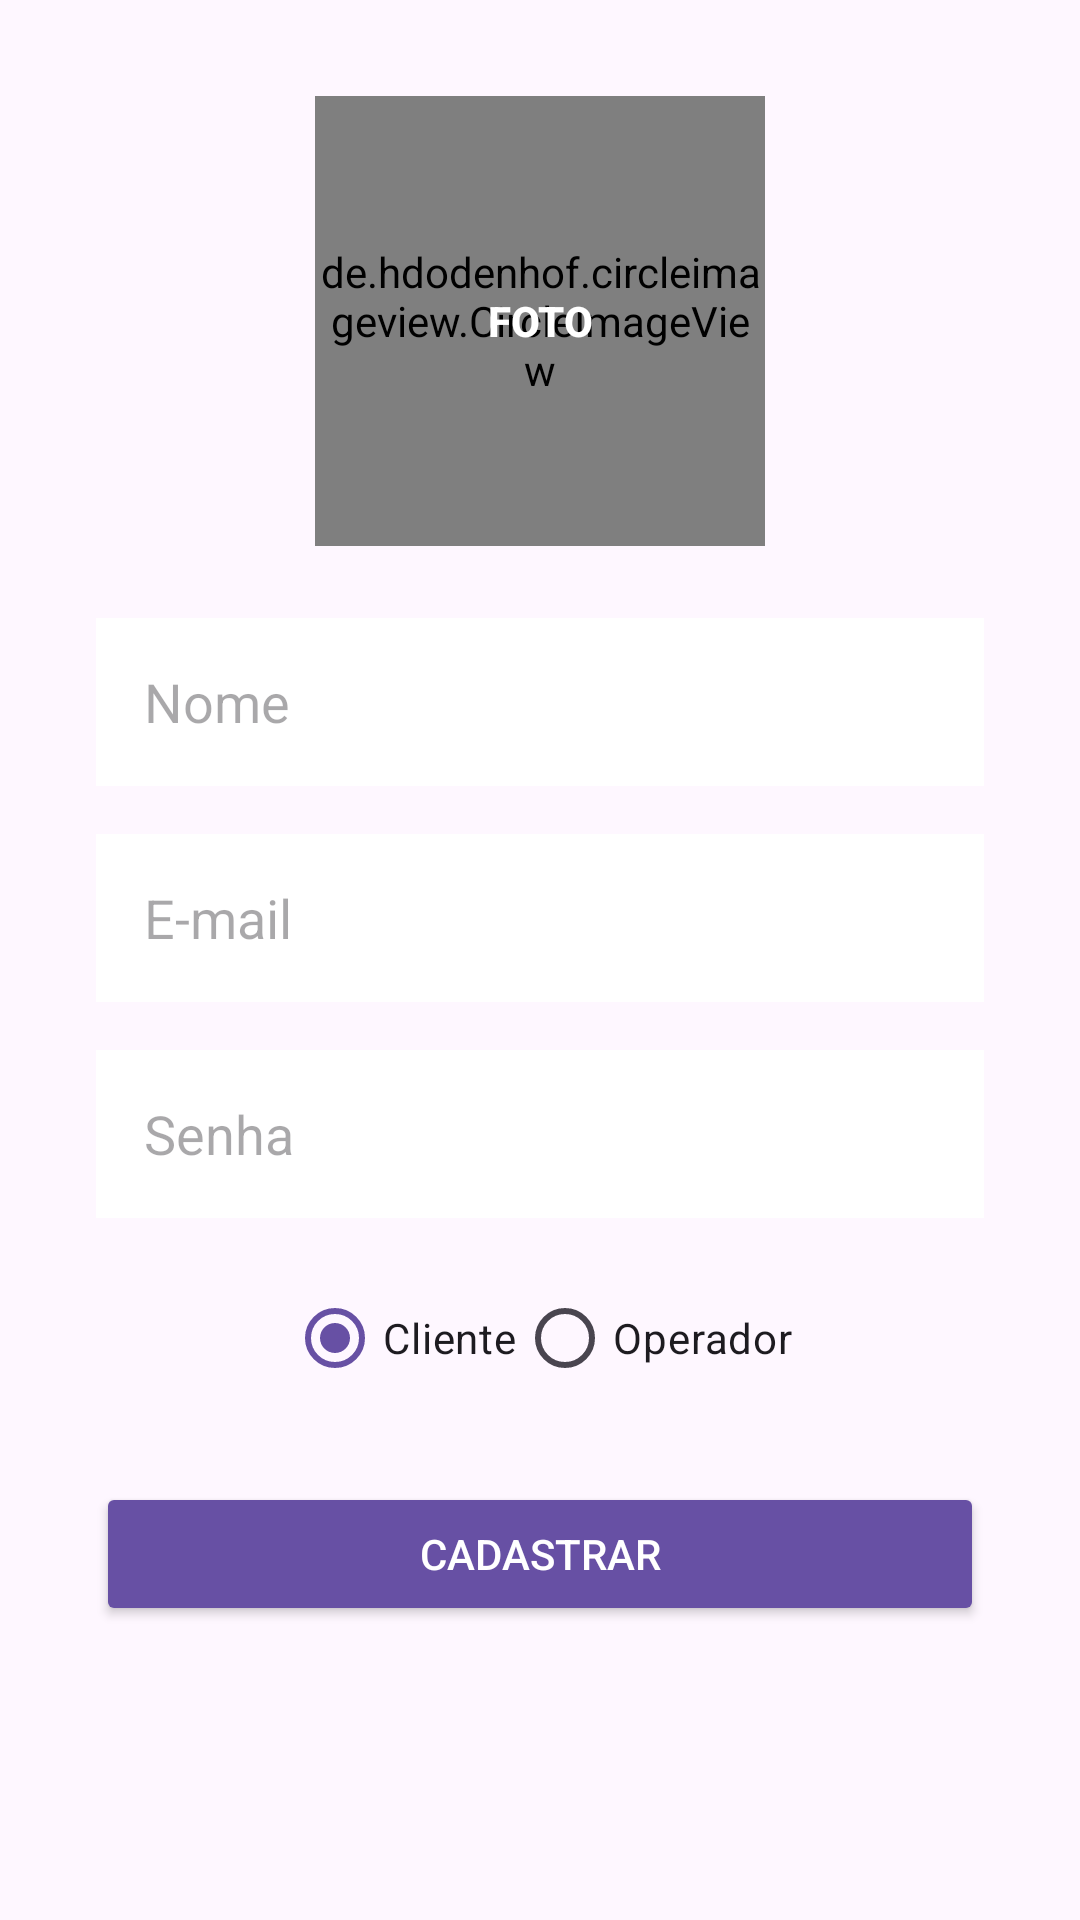

Here is an Android app screen rendered from its layout file. Give the layout XML and the strings, colors and styles it references.
<!-- AndroidManifest.xml: application theme Theme.ChallengeFiap -->
<!-- res/layout/activity_register.xml -->
<?xml version="1.0" encoding="utf-8"?>
<androidx.constraintlayout.widget.ConstraintLayout
    xmlns:android="http://schemas.android.com/apk/res/android"
    xmlns:app="http://schemas.android.com/apk/res-auto"
    xmlns:tools="http://schemas.android.com/tools"
    android:layout_width="match_parent"
    android:layout_height="match_parent"
    tools:context=".RegisterActivity">

    <de.hdodenhof.circleimageview.CircleImageView
        android:id="@+id/img_photo"
        android:layout_width="150dp"
        android:layout_height="150dp"
        app:civ_border_width="2dp"
        app:civ_border_color="@android:color/holo_green_dark"
        app:layout_constraintBottom_toBottomOf="@id/btn_add_photo"
        app:layout_constraintEnd_toEndOf="@id/btn_add_photo"
        app:layout_constraintStart_toStartOf="@id/btn_add_photo"
        app:layout_constraintTop_toTopOf="@id/btn_add_photo" />

    <Button
        android:id="@+id/btn_add_photo"
        android:layout_width="150dp"
        android:layout_height="150dp"
        android:layout_marginTop="32dp"
        android:background="@drawable/bg_circle"
        android:text="@string/add_photo"
        android:textStyle="bold"
        app:layout_constraintStart_toStartOf="parent"
        app:layout_constraintEnd_toEndOf="parent"
        app:layout_constraintTop_toTopOf="parent" />

    <EditText
        android:id="@+id/edit_name"
        android:layout_width="0dp"
        android:layout_height="wrap_content"
        android:layout_marginStart="32dp"
        android:layout_marginTop="24dp"
        android:layout_marginEnd="32dp"
        android:background="@android:color/white"
        android:minHeight="56dp"
        android:paddingStart="16dp"
        android:paddingEnd="16dp"
        android:hint="@string/name"
        android:textColor="@color/black"
        android:inputType="textPersonName"
        app:layout_constraintTop_toBottomOf="@id/btn_add_photo"
        app:layout_constraintStart_toStartOf="parent"
        app:layout_constraintEnd_toEndOf="parent" />

    <EditText
        android:id="@+id/edit_email"
        android:layout_width="0dp"
        android:layout_height="wrap_content"
        android:layout_marginStart="32dp"
        android:layout_marginTop="16dp"
        android:layout_marginEnd="32dp"
        android:background="@android:color/white"
        android:minHeight="56dp"
        android:paddingStart="16dp"
        android:paddingEnd="16dp"
        android:hint="@string/email"
        android:textColor="@color/black"
        android:inputType="textEmailAddress"
        app:layout_constraintTop_toBottomOf="@id/edit_name"
        app:layout_constraintStart_toStartOf="parent"
        app:layout_constraintEnd_toEndOf="parent" />

    <EditText
        android:id="@+id/edit_password"
        android:layout_width="0dp"
        android:layout_height="wrap_content"
        android:layout_marginStart="32dp"
        android:layout_marginTop="16dp"
        android:layout_marginEnd="32dp"
        android:background="@android:color/white"
        android:minHeight="56dp"
        android:paddingStart="16dp"
        android:paddingEnd="16dp"
        android:hint="@string/senha"
        android:textColor="@color/black"
        android:inputType="textPassword"
        app:layout_constraintTop_toBottomOf="@id/edit_email"
        app:layout_constraintStart_toStartOf="parent"
        app:layout_constraintEnd_toEndOf="parent" />

    <RadioGroup
        android:id="@+id/radioGroupTipo"
        android:layout_width="wrap_content"
        android:layout_height="wrap_content"
        android:orientation="horizontal"
        android:layout_marginTop="16dp"
        app:layout_constraintTop_toBottomOf="@id/edit_password"
        app:layout_constraintStart_toStartOf="parent"
        app:layout_constraintEnd_toEndOf="parent">

        <RadioButton
            android:id="@+id/radioCliente"
            android:layout_width="wrap_content"
            android:layout_height="wrap_content"
            android:text="Cliente"
            android:checked="true" />

        <RadioButton
            android:id="@+id/radioOperador"
            android:layout_width="wrap_content"
            android:layout_height="wrap_content"
            android:text="Operador" />
    </RadioGroup>

    <Button
        android:id="@+id/btn_register"
        android:layout_width="0dp"
        android:layout_height="wrap_content"
        android:layout_marginStart="32dp"
        android:layout_marginTop="24dp"
        android:layout_marginEnd="32dp"
        android:text="@string/cadastrar"
        android:textColor="@android:color/white"
        app:backgroundTint="?attr/colorPrimary"
        app:layout_constraintTop_toBottomOf="@id/radioGroupTipo"
        app:layout_constraintStart_toStartOf="parent"
        app:layout_constraintEnd_toEndOf="parent" />


</androidx.constraintlayout.widget.ConstraintLayout>
<!-- resources referenced by this layout -->
<resources>
  <color name="black">#000000</color>
  <string name="add_photo">Foto</string>
  <string name="cadastrar">Cadastrar</string>
  <string name="email">E-mail</string>
  <string name="name">Nome</string>
  <string name="senha">Senha</string>
  <style name="Theme.ChallengeFiap" parent="Theme.Material3.DayNight.NoActionBar">
          <item name="android:textColorPrimary">@android:color/white</item>
      </style>
</resources>
